Photos from the image-classification dataset "600x600data" in the GitHub repository AndyWang1996/DeepLearningProjectGroup4. Its 2 classes are: normal, pneumonia.

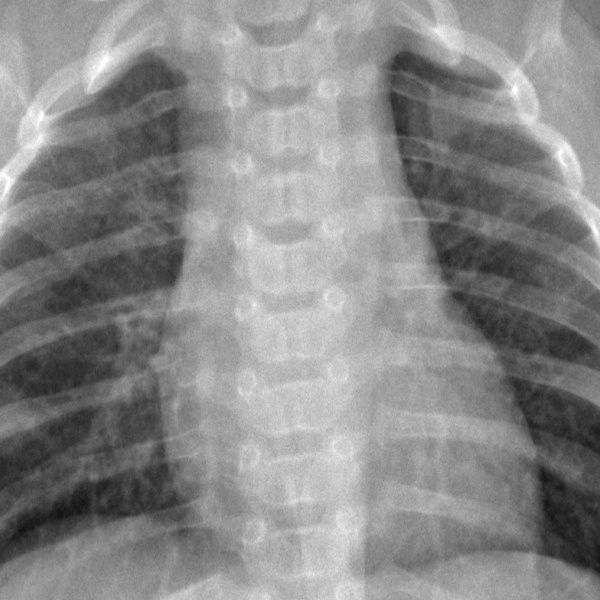
Label: normal

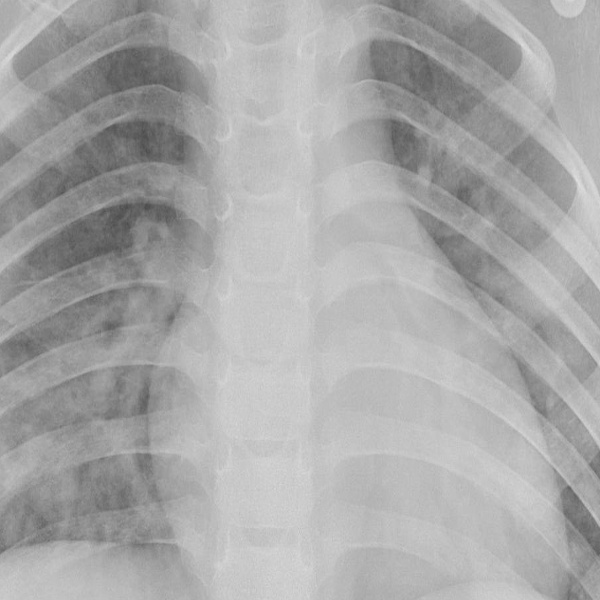
Label: pneumonia

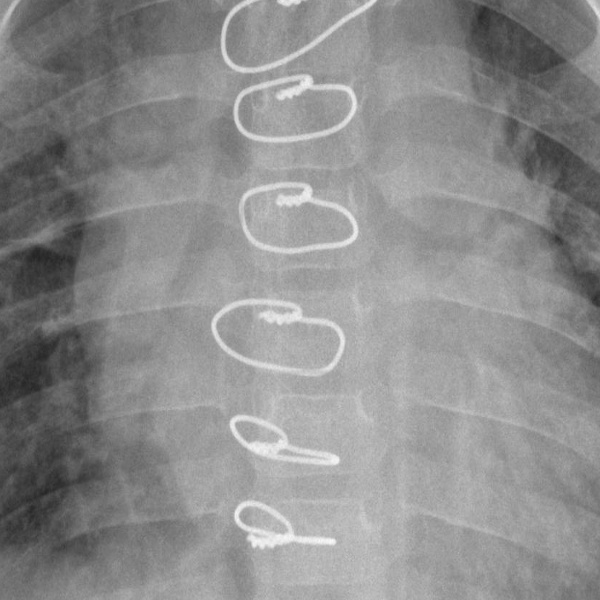
Label: pneumonia

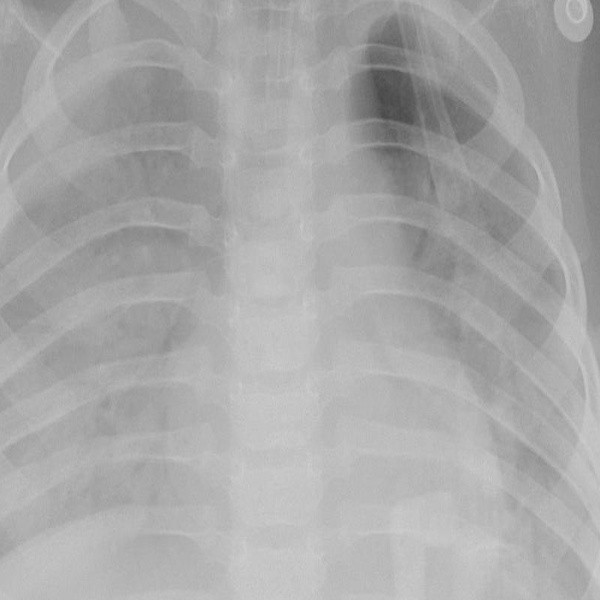
Label: pneumonia

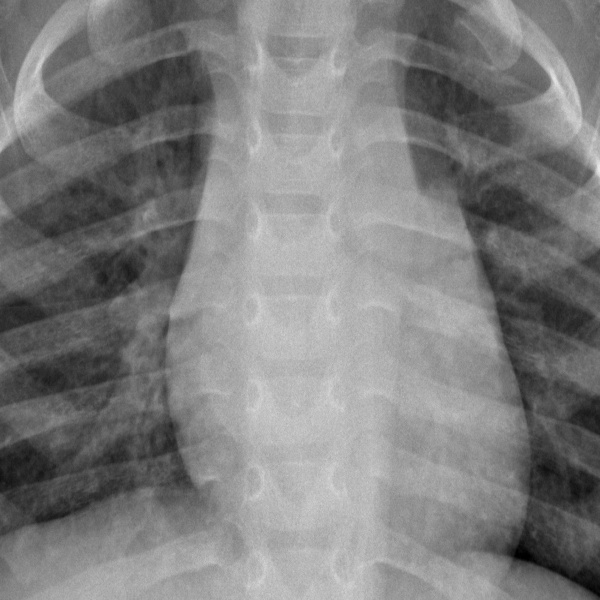
Label: normal

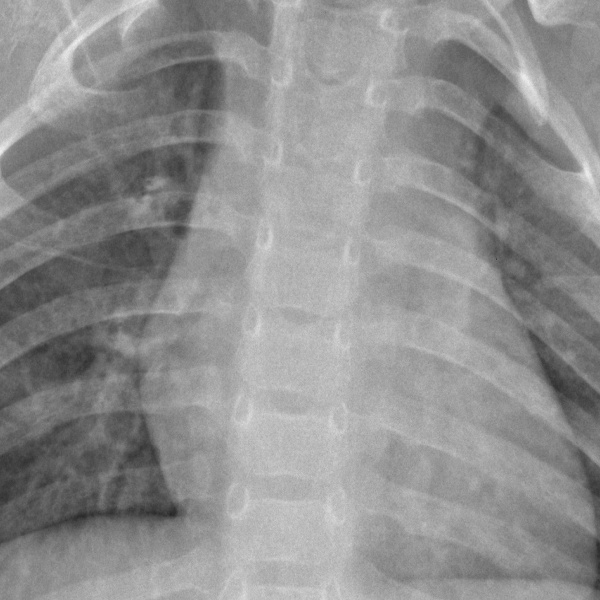
Label: normal
